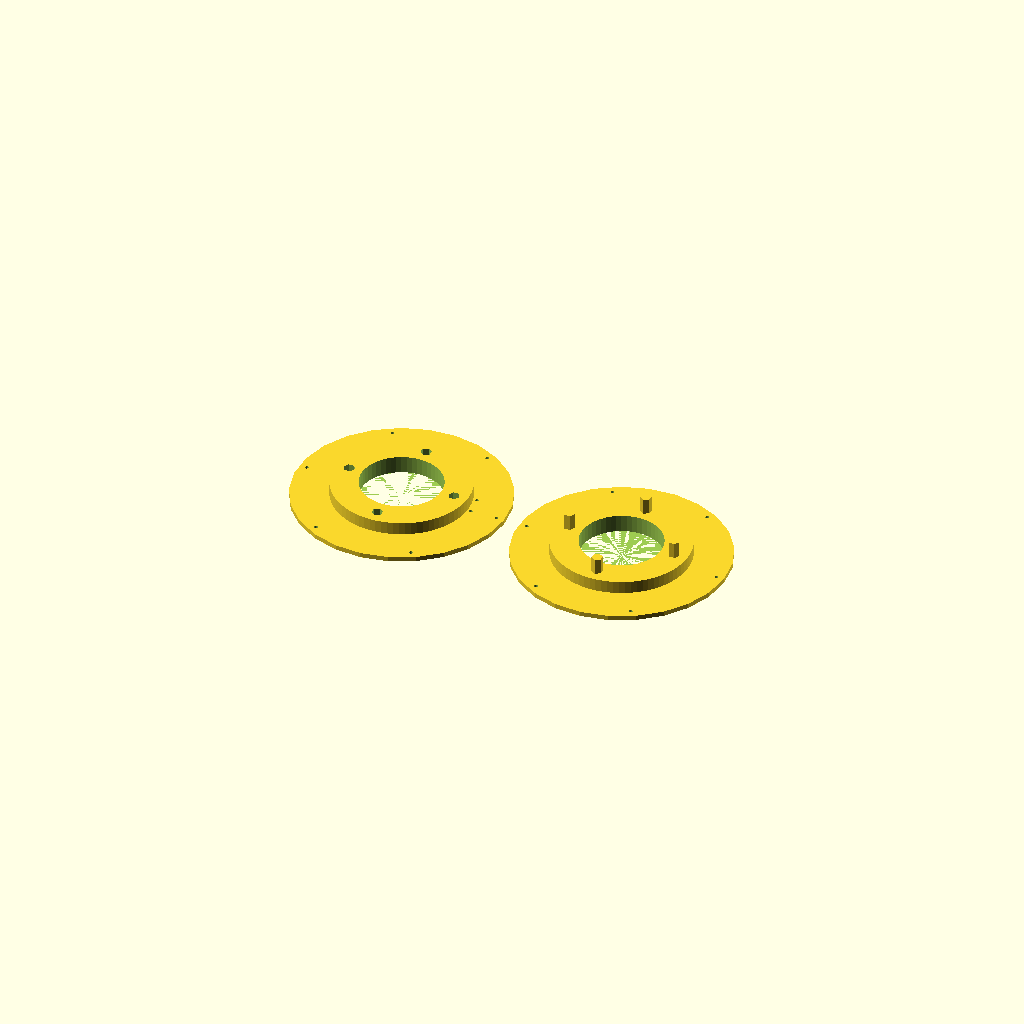
Cell 1: the model at its default parameters.
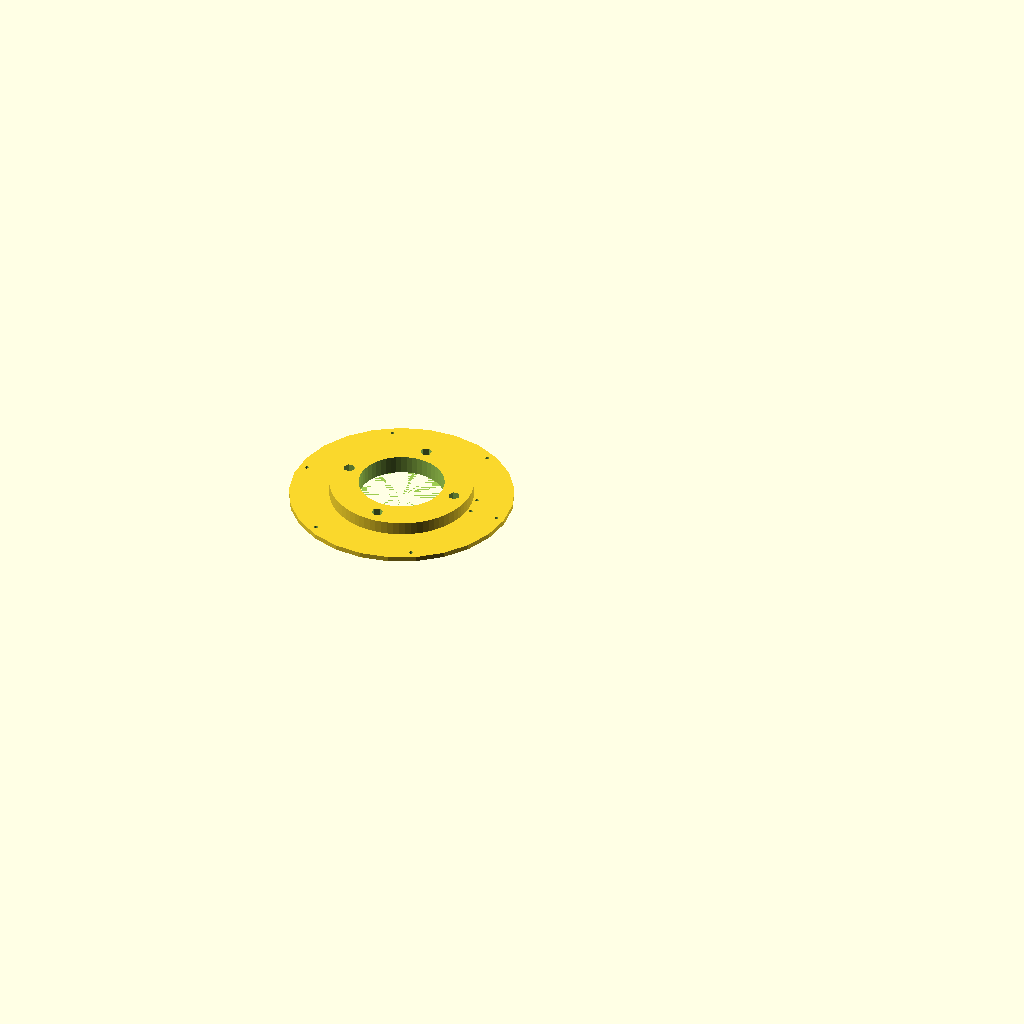
Cell 2: the same model with generatePeggedSide = false.
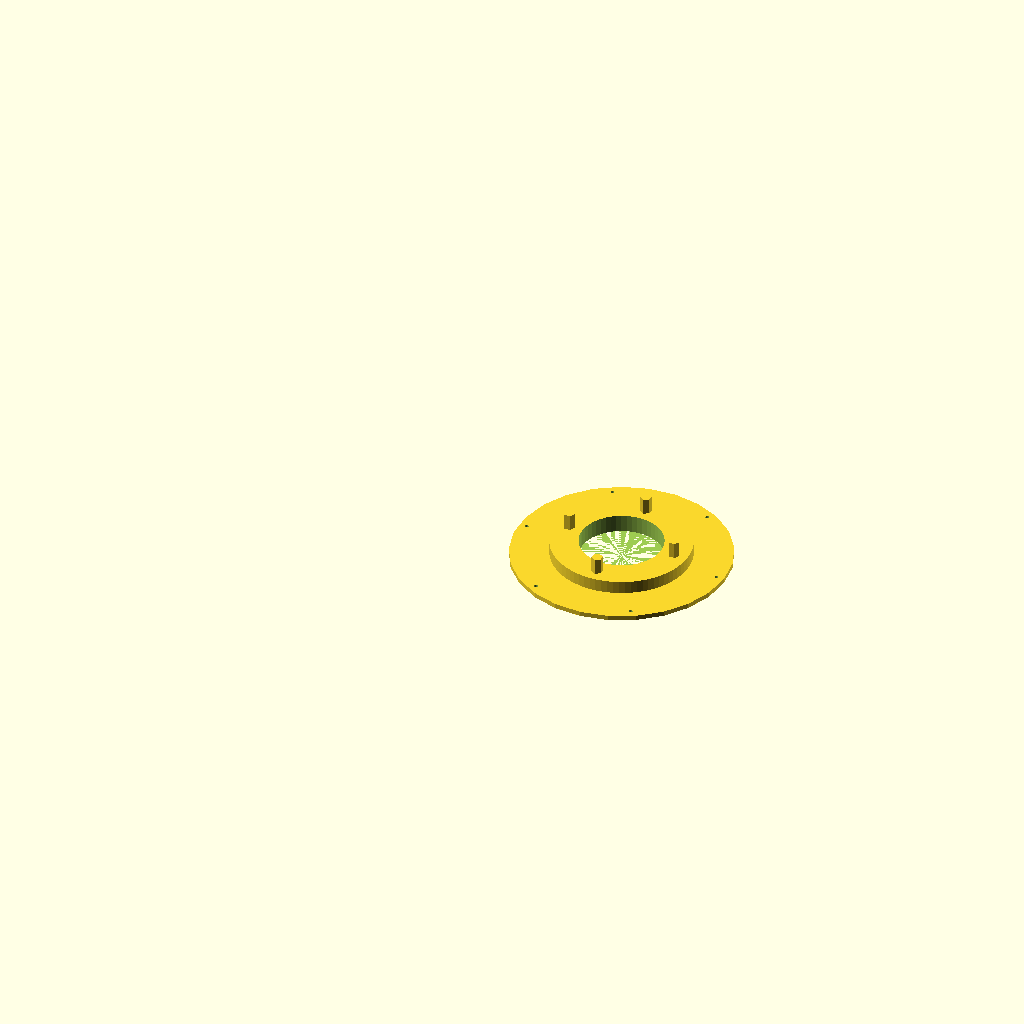
Cell 3: generateHoledSide = false (everything else at default).
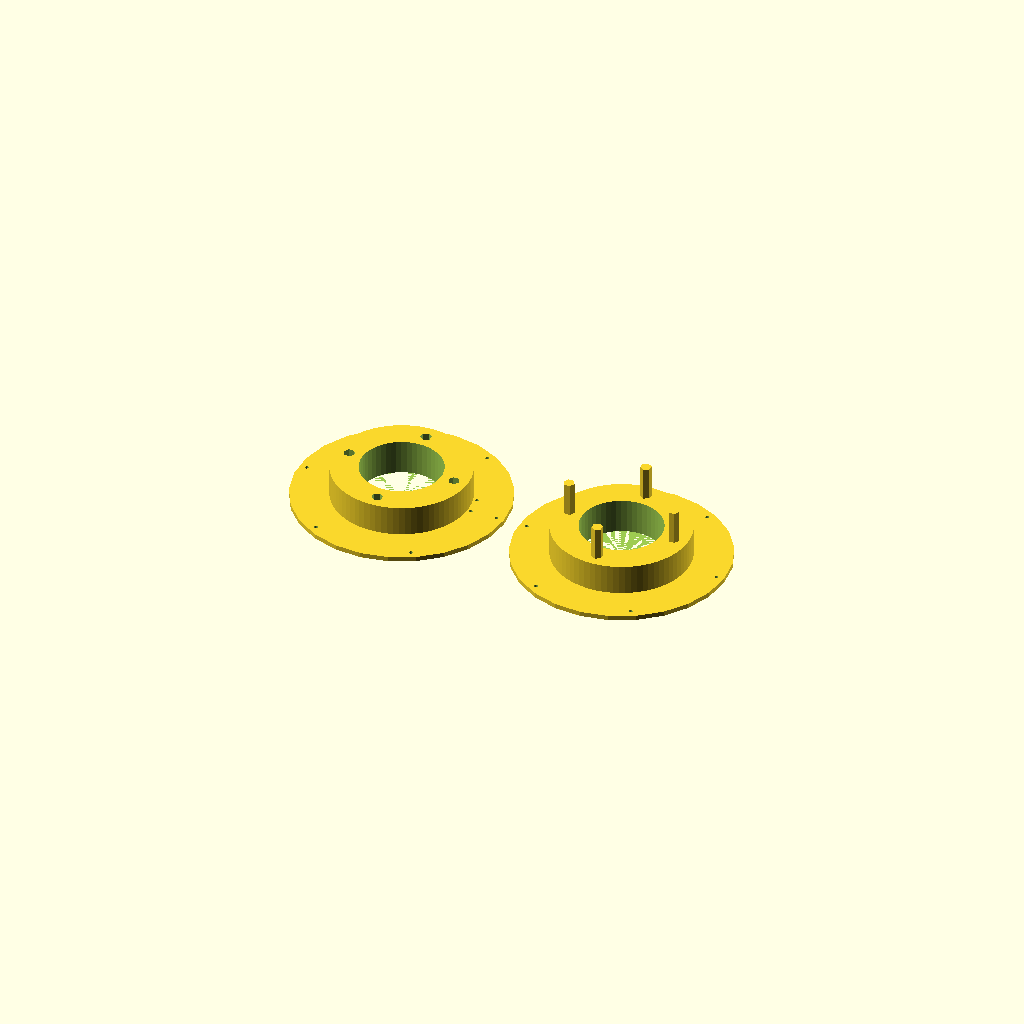
Cell 4: width = 44 (everything else at default).
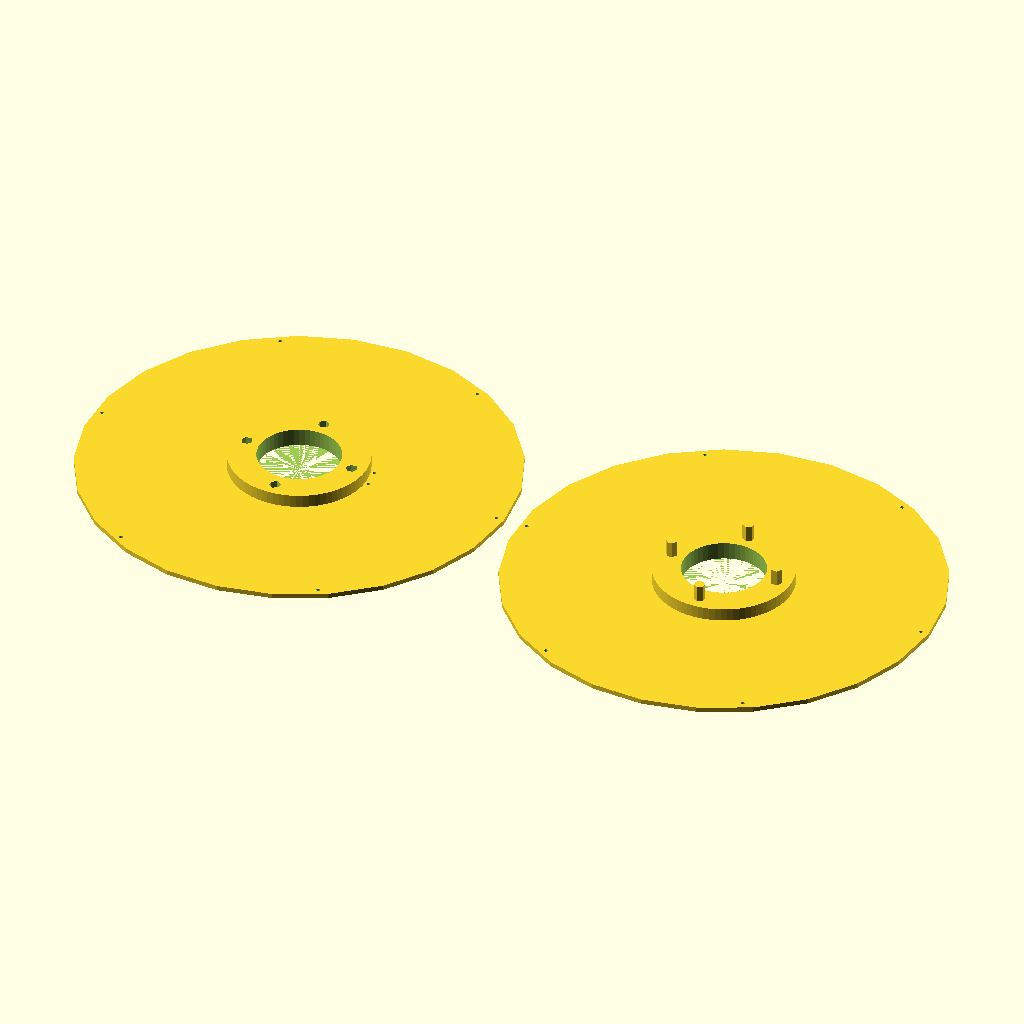
Cell 5: spoolDiameter = 270 (everything else at default).
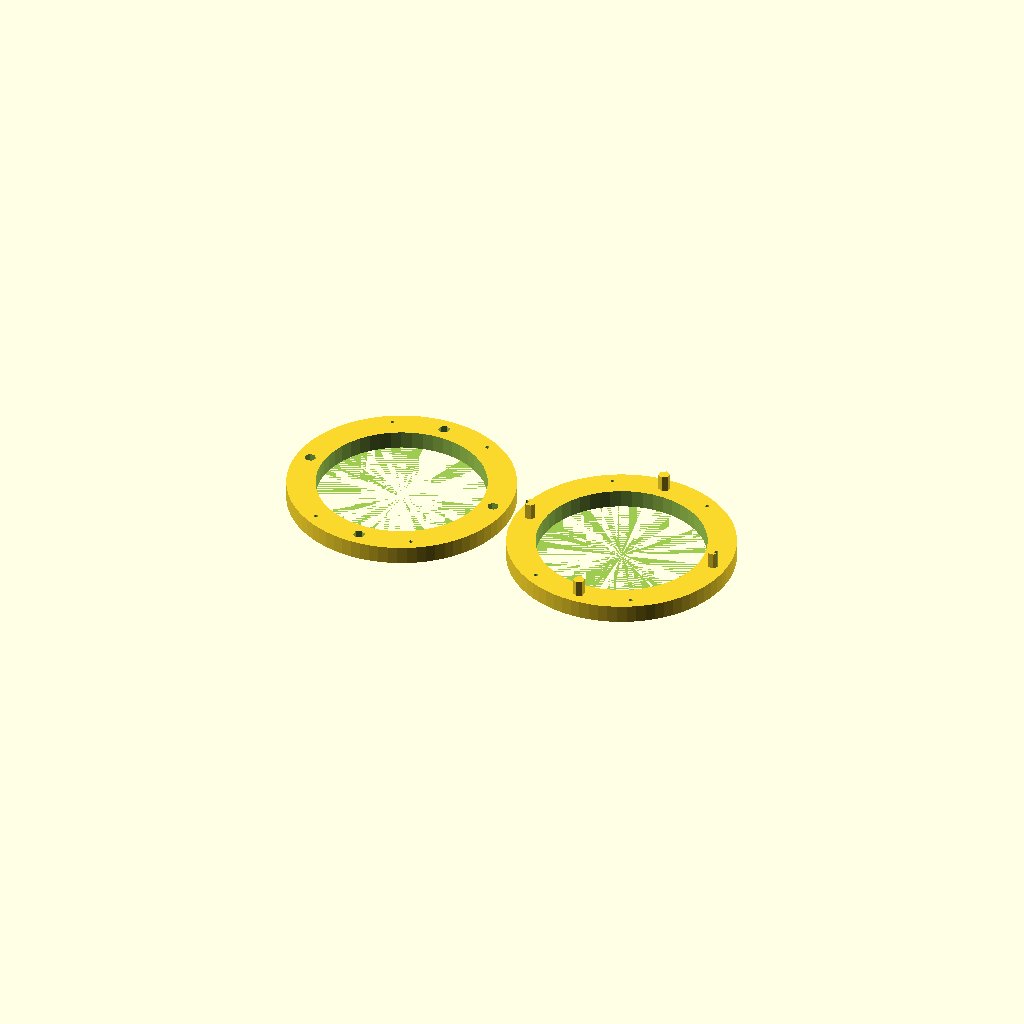
Cell 6 — holeDiameter set to 103, the other parameters unchanged.
All cells are drawn from one camera (rotation 55°, 0°, 25°, orthographic, colour scheme Cornfield), so only the parameter changes between them.
The OpenSCAD source (inputs/thingiverse/thing-2512707/files/filamentSpool.scad):
width = 22;
spoolDiameter = 135;
holeDiameter = 51.5;
spoolOuterNumberOfSides=25;
spoolInnerNumberOfSides=75;
sideThickness = 3;
pegWidth = 7;
pegHoleTolerance = 0.2;
numberOfPegs=4;
numberOfFilamentHoles = 6;
filamentHoleWidth=2.35;
generatePeggedSide=true;
generateHoledSide=true;
windingHoleSize = 2.2;
windingHoleOffset = 0.1;

module side(pegs){
    difference(){
            union(){
                //largeWheel on outside
                cylinder($fn=spoolOuterNumberOfSides,h=sideThickness,d=spoolDiameter);
                //inner spool wheel
                cylinder($fn=spoolInnerNumberOfSides,h=width/2,d=holeDiameter+17.5*2);
                //pegs
                if(pegs)
                {
                    for(pegRotate=[0:numberOfPegs]){
                        rotate([0,0,(360/numberOfPegs)*pegRotate]){
                            translate([holeDiameter/2+17.5/2,0,0]){
                                cylinder($fn=6,d=pegWidth,h=width-1);
                            }
                        }
                    }
                }
            }
            
            //peg holes
            if(!pegs){
                for(pegRotate=[0:numberOfPegs]){
                        rotate([0,0,(360/numberOfPegs)*pegRotate]){
                            translate([holeDiameter/2+17.5/2,0,1]){
                                cylinder($fn=6,d=pegWidth+pegHoleTolerance,h=width);
                            }
                        }
                    }
                    //winding hole
                translate([holeDiameter/2+17.5+windingHoleOffset+windingHoleSize,0,-0.01]){
                                cylinder($fn=50,d=windingHoleSize,h=width);
                }
                rotate([0,0,15]){
                    translate([holeDiameter/2+17.5+windingHoleOffset+windingHoleSize,0,-0.01]){
                                cylinder($fn=50,d=windingHoleSize,h=width);
                }
                }
            }
            
            //filament holder holes
            for(filHoles=[0:numberOfFilamentHoles]){
                rotate([0,0,(360/numberOfFilamentHoles)*filHoles]){
                            translate([spoolDiameter/2-5,0,-0.01]){
                                cylinder($fn=50,d=filamentHoleWidth,h=width);
                            }
                        }
            }
            
            //big hole
            translate([0,0,-0.01]){
                cylinder($fn=50,h=width/1.5,d=holeDiameter);
            }
        }
}

if(generatePeggedSide)
{
    translate([spoolDiameter/2+5,0,0])
    {
        side(true);
    }
}

if(generateHoledSide)
{
    translate([0-spoolDiameter/2-5,0,0]){
        side(false);
    }
}
Parameter table extracted from the source (name, type, default, range or options):
width: number, default 22
spoolDiameter: number, default 135
holeDiameter: number, default 51.5
spoolOuterNumberOfSides: number, default 25
spoolInnerNumberOfSides: number, default 75
sideThickness: number, default 3
pegWidth: number, default 7
pegHoleTolerance: number, default 0.2
numberOfPegs: number, default 4
numberOfFilamentHoles: number, default 6
filamentHoleWidth: number, default 2.35
generatePeggedSide: bool, default true
generateHoledSide: bool, default true
windingHoleSize: number, default 2.2
windingHoleOffset: number, default 0.1
